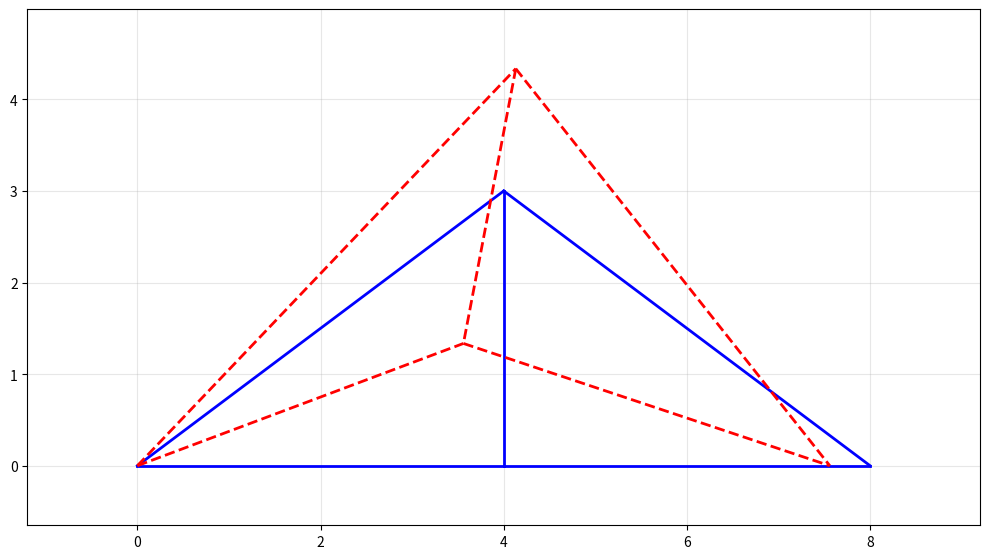

Recreate this plot in Python.
import numpy as np
import matplotlib.pyplot as plt

# 剛度矩陣計算函式
# 包含桿件兩端節點的 
# (x,y) 座標，分別對應於節點 1 和節點 2
# E：材料的楊氏模數（Elastic modulus）
# A：桿件的截面面積（Cross-sectional area）

# K矩陣有這樣的條件
# 平衡條件
# 協調條件(這個例子 結構變形後連結部分必須仍然連在一起 其他結構有其他條件 )
# 邊界條件
def truss_elem_stiff_2d(coords, properties):
    (x1, y1), (x2, y2) = coords
    Em, A = properties
    
    dx = x2 - x1
    dy = y2 - y1
    L = np.sqrt(dx**2 + dy**2)
    c = dx / L
    s = dy / L
    
    Ke = (Em * A / L) * np.array([
        [ c**2,  c*s, -c**2, -c*s],
        [ c*s,  s**2, -c*s, -s**2],
        [-c**2, -c*s,  c**2,  c*s],
        [-c*s, -s**2,  c*s,  s**2]
    ])
    
    return Ke

# 合併元件剛度矩陣到主剛度矩陣的函式
# 用pdf的範例說明
# Ke:4x4 matrix(truss)
# eftab: element freedom mapping table(local->global control)
# node1 ->全域矩陣的index 0,1
# node2 ->全域矩陣的index 2,3
# node3 ->全域矩陣的index 4,5
# truss1 ->node1,node2 ->0,1,2,3 (eftab)
# truss1 ->node2,node3 ->2,3,4,5 (eftab)
# truss1 ->node1,node3 ->0,1,4,5 (eftab)
def merge_local_elem_into_global_stiff(Ke, eftab, Kin):
    K = Kin.copy()
    for i in range(4):#i=0~3 i控制row
        ii = eftab[i]
        for j in range(i, 4):#j=i~3 j控制column
            jj = eftab[j]
            K[ii, jj] += Ke[i, j] #原本位置有值就疊加
            K[jj, ii] = K[ii, jj] #矩陣對稱,so算一半三角形
    return K

# 修改主剛度矩陣以施加位移邊界條件
# 第i row：表示第i個DOF的力平衡方程
# 第j column：表示第j個DOF的位移對所有其他DOF產生的影響
# 移除固定點的力平衡方程，改為直接約束 u = 0

# 如果只清row 不清column 我用下面3x3的矩陣給你們看
# 修改前： [K00 K01 K02][u0]   [f0] 
#         [K10 K11 K12][u1] = [f1]
#         [K20 K21 K22][u2]   [f2]
# 只清row 不清 column：
#           [1    0   0 ][u0]   [0 ] 
#           [K10 K11 K12][u1] = [f1]  <- 這裡還有K10項！
#           [K20 K21 K22][u2]   [f2]  <- 這裡還有K20項！

# 約束和耦合之間產生矛盾

# 以下正確的做法
#           [1    0   0 ][u0]   [0 ]  <- 這一row變成了約束方程，不是力平衡方程
#           [0   K11 K12][u1] = [f1]  <- 自由方程(真正的力平衡方程)
#           [0   K21 K22][u2]   [f2]  <- 自由方程(真正的力平衡方程)
# 獨立的子系統 u0被排除囉 所以不影響求解 

# 我們要強制 u0= 0
# 所以右邊必須是 0
# 因此 f0 被設為 0

# 這只是一個數學技巧來強制邊界條件(f=0)
# 修改後的 f0 = 0 不是真實的反力
# 真實反力要用原始K矩陣重新計算

# 這個方法就有降維的味道在裡面
# 等一下要做的這個例題:原始6維空間 -> 3維子空間

# "清零+設1"方法：

# 不是真正的降維（仍然求解6×6系統）
# 但等效於降維（3個DOF被直接固定）
# 保持矩陣結構（便於程式處理）

# pdof 是用來標記哪些自由度DoF被固定約束(Prescribed Degrees of Freedom)
#
def modified_global_stiff_for_dbc(pdof, K):
    Kmod = K.copy()         # 複製原始剛性矩陣,不會去改到原始矩陣
    nk = len(K)             # 總自由度數（矩陣大小）
    
    for i in pdof:          # 對每個要施加位移條件的自由度
        for j in range(nk):
            Kmod[i, j] = 0  # 清除該row
            Kmod[j, i] = 0  # 清除該column（對稱）
        Kmod[i, i] = 1      # 對角設為 1，強迫位移為 1×u = 0
    return Kmod

# 修改力向量以施加位移邊界條件
def modified_global_forces_for_dbc(pdof, f):
    fmod = f.copy()         # 複製原始力向量
    for i in pdof:          # 對每個要施加位移條件的自由度
        fmod[i] = 0         # 設為 0（齊次邊界條件)->故意的 跟力平衡無關了 要把其他方程式獨立出來
    return fmod


    # 繪製桁架變形圖的函式
def plot_truss_deformation(node_coords, elements, u, scale_factor=2):
    """
    繪製桁架變形前後的比較圖
    
    參數:
    node_coords: 節點座標陣列 [[x1,y1], [x2,y2], ...]
    elements: 桿件連接關係 [[node1,node2], ...]
    u: 節點位移向量
    scale_factor: 變形放大倍數，預設為2
    """
    
    # 計算變形後的節點座標
    num_nodes = len(node_coords)#計算節點數量,以這個範例3個nodes 結果 = 3

    #forloop i=0~2 
    # i = 0:
    #[u[2*0], u[2*0+1]] = [u[0], u[1]]   # 節點1的位移 (dx1, dy1)
    # i = 1: 
    #[u[2*1], u[2*1+1]] = [u[2], u[3]]   # 節點2的位移 (dx2, dy2)
    # i = 2:
    #[u[2*2], u[2*2+1]] = [u[4], u[5]]   # 節點3的位移 (dx3, dy3)
    # displacement = [[u[0], u[1]],    # 節點1位移
    #                 [u[2], u[3]],    # 節點2位移  
    #                 [u[4], u[5]]     # 節點3位移     
    #                              ]    
    displacement = np.array([[u[2*i], u[2*i+1]] for i in range(num_nodes)])
    
    # node_coords 是 3×2 的陣列（3個節點，每個節點2個座標）
    deformed_nodes = node_coords + scale_factor * displacement
    
    # 創建圖形
    # 第一個 1：子圖的row數
    # 第二個 1：子圖的columns數
    # figsize=(10, 8)：圖形尺寸，單位是英吋
    # 寬度 = 10 英吋
    # 高度 = 8 英吋
    # 第一個return->(fig): 控制整體設定：標題、大小、儲存...
    # 第二個return->(ax): 繪製線條、點、設定軸標籤...

    fig, ax = plt.subplots(1, 1, figsize=(10, 8))
    
    # 繪製原始結構（藍色實線）
    ## elements = [[0, 1], [1, 2], [0, 2]]
    # i=0, element=[0, 1]  (第1個桿件)
    # i=1, element=[1, 2]  (第2個桿件) 
    # i=2, element=[0, 2]  (第3個桿件)
    for i, element in enumerate(elements):
        # node1=0
        # node_coords[0] = [0, 0]   <- node_coords[0, 0] = 0,   node_coords[0, 1] = 0
        # node2=1
        # node_coords[1] = [10, 0]  <- node_coords[1, 0] = 10,  node_coords[1, 1] = 0
        node1, node2 = element
        x_coords = [node_coords[node1, 0], node_coords[node2, 0]]
        y_coords = [node_coords[node1, 1], node_coords[node2, 1]]
        #ex:畫出 (0,0) 到 (10,0) 的線 然後依序
        ax.plot(x_coords, y_coords, 'b-', linewidth=2)
    
    # 繪製變形後結構（紅色虛線）
    for i, element in enumerate(elements):
        node1, node2 = element
        x_coords = [deformed_nodes[node1, 0], deformed_nodes[node2, 0]]
        y_coords = [deformed_nodes[node1, 1], deformed_nodes[node2, 1]]
        ax.plot(x_coords, y_coords, 'r--', linewidth=2)
    
    # 設定圖形屬性 - 根據變形後的座標調整顯示範圍
    #收集所有座標
    all_x = np.concatenate([node_coords[:, 0], deformed_nodes[:, 0]])
    all_y = np.concatenate([node_coords[:, 1], deformed_nodes[:, 1]])
    #最大減最小*0.15當作邊距
    x_margin = (all_x.max() - all_x.min()) * 0.15
    y_margin = (all_y.max() - all_y.min()) * 0.15
    
    #(左邊界,右邊界)
    ax.set_xlim(all_x.min() - x_margin, all_x.max() + x_margin)
    #(下邊界,上邊界)
    ax.set_ylim(all_y.min() - y_margin, all_y.max() + y_margin)
    ax.set_aspect('equal') #等比例
    ax.grid(True, alpha=0.3)
    
    # 添加圖例
    
    plt.tight_layout()#自動調整圖形版面配置，避免重疊或被裁切
    plt.show()
    
#實作PDF範例
def analysis_pdf_truss_system():
    #####1.主裝全域矩陣####
    #依照範例長出一個6x6矩陣
    K=np.zeros((8,8))
    print(K)
    #Element 1:node1->node2 ->(0,0) to (4,3)
    #global stiffness matrix
    Ke=truss_elem_stiff_2d([(0,0),(4,3)],(200,1))
    K=merge_local_elem_into_global_stiff(Ke,[0,1,2,3],K)
    print(K)

    #Element 2:node2 to node3 ->(10,0) to (10,10)
    Ke=truss_elem_stiff_2d([(4,3),(8,0)],(200,1))
    K=merge_local_elem_into_global_stiff(Ke,[2,3,6,7],K)
    print(K)

    #Element 3:node2 to node3 ->(0,0) to (10,10)
    Ke=truss_elem_stiff_2d([(0,0),(8,0)],(200,1))
    K=merge_local_elem_into_global_stiff(Ke,[0,1,6,7],K)
    print(K)
    Ke=truss_elem_stiff_2d([(4,3),(4,0)],(200,1))
    K=merge_local_elem_into_global_stiff(Ke,[2,3,4,5],K)
    print(K)
    Ke=truss_elem_stiff_2d([(4,0),(8,0)],(200,1))
    K=merge_local_elem_into_global_stiff(Ke,[4,5,6,7],K)
    print(K)

    ####2.初始化力向量####
    f=np.array([0,0,12,20,0,0,0,0]) 

    ####3.施加位移的邊界條件####
    #node1 x y 被固定,node2 y被固定 所以 DoF 0,1,3 要為0
    pdof=[0,1,7]
    K_dbc=modified_global_stiff_for_dbc(pdof,K)#被改寫過後的K矩陣
    print(K_dbc)
    f_dbc=modified_global_forces_for_dbc(pdof,f)#被改寫的f向量
    print(f_dbc)

    ####4.解位移####
    u=np.linalg.solve(K_dbc,f_dbc)
    print(u)
    ##### 5.繪製變形圖 #####
    # 定義節點座標 (根據PDF範例)
    node_coords = np.array([
        [0, 0],      # 節點A
        [4, 3],    # 節點D (DOF 0,1)
        [4, 0],   # 節點C (DOF 2,3)
        [8, 0]   # 節點B (DOF 4,5)
    ])
    
    # 定義桿件連接關係 (節點編號從0開始)
    elements = np.array([
        [0, 1],   # Element 1: 節點A-節點D
        [1, 3],   # Element 2: 節點D-節點B
        [0, 2],   # Element 2: 節點A-節點B
        [2, 3],   # Element 2: 節點C-節點B
        [1, 2]    # Element 3: 節點D-節點C
    ])
    
    print("=== 繪製變形圖 ===")
    plot_truss_deformation(node_coords, elements, u, scale_factor=1.5)
    
analysis_pdf_truss_system()
